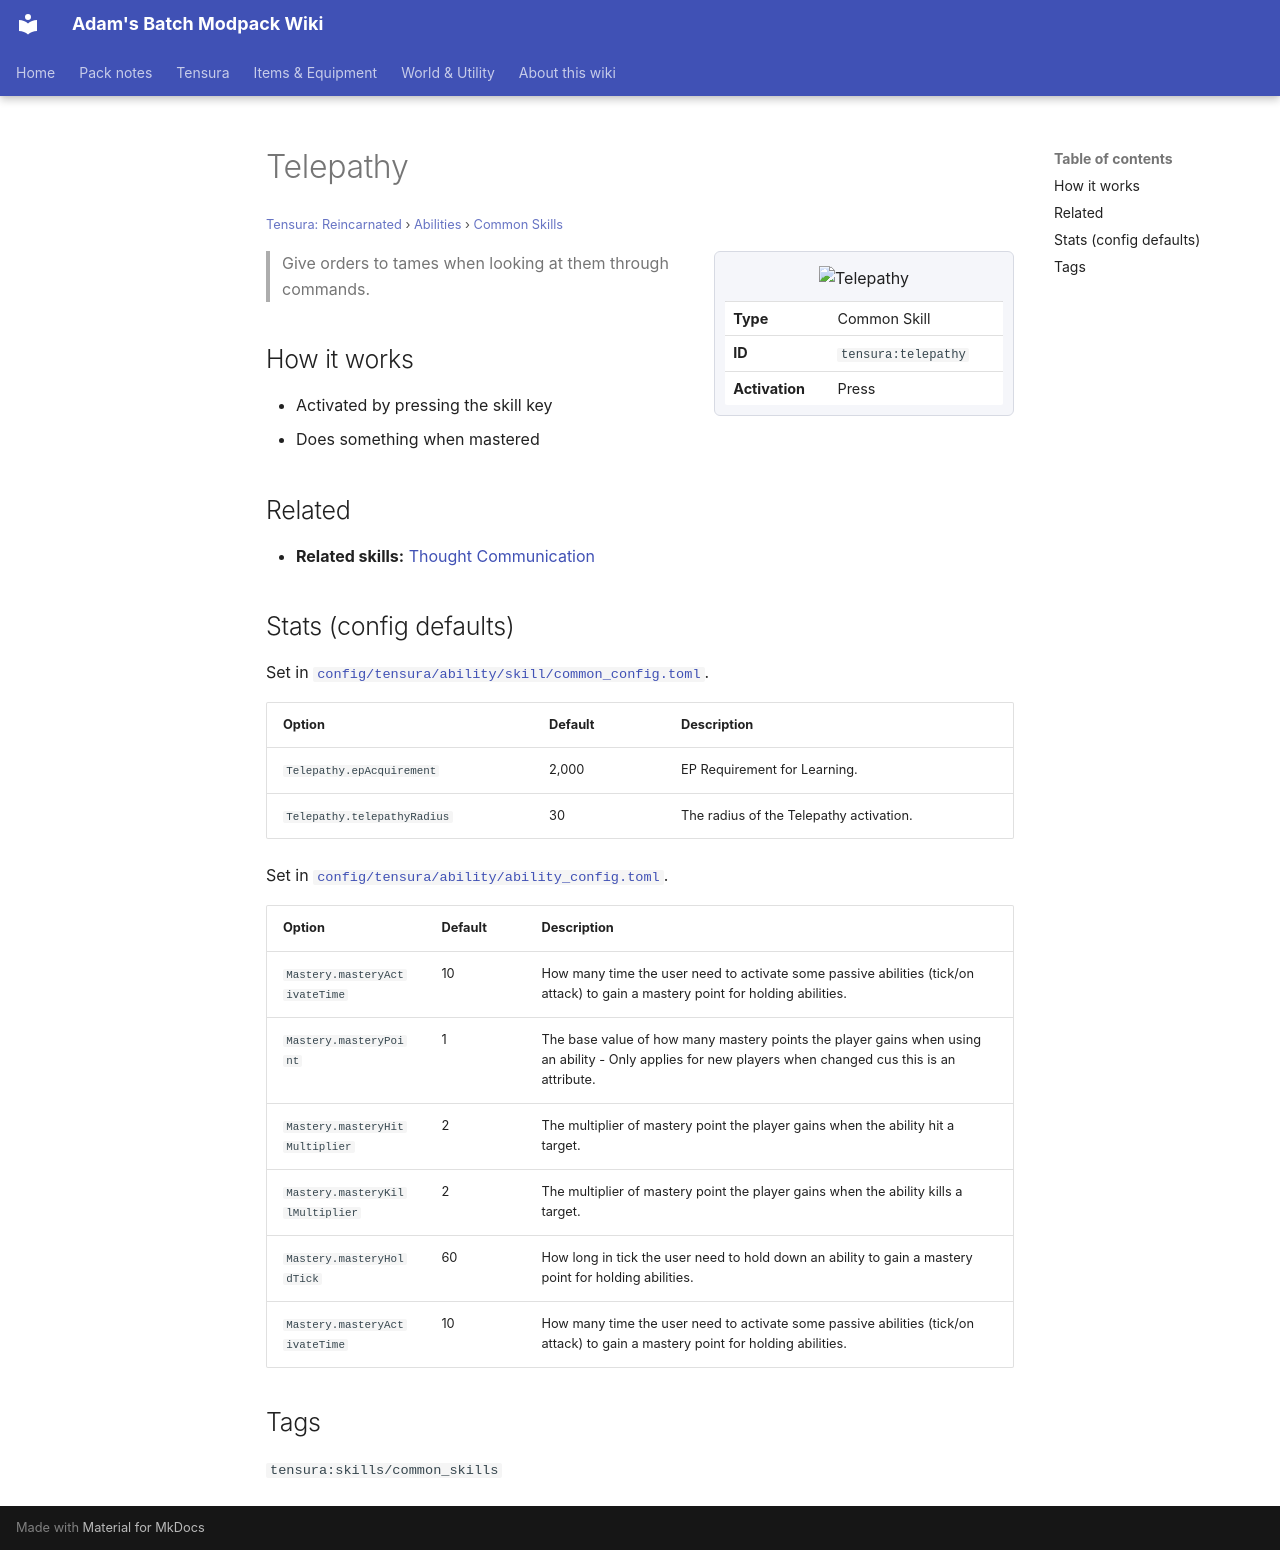

repository: Proteus-Nell/Adams-Batch-MC-Modpack-Wiki · page: tensura-reincarnated/abilities/common-skills/telepathy/index.html · generator: mkdocs

# Telepathy

<small>[Tensura: Reincarnated](../../index.md) &rsaquo; [Abilities](../index.md) &rsaquo; [Common Skills](index.md)</small>

<div class="infobox" markdown>

![Telepathy](../../../assets/icons/tensura/skill/telepathy.png)

| | |
|---|---|
| **Type** | Common Skill |
| **ID** | `tensura:telepathy` |
| **Activation** | Press |

</div>

> Give orders to tames when looking at them through commands.

## How it works

- Activated by pressing the skill key
- Does something when mastered

## Related

- **Related skills:** [Thought Communication](thought-communication.md)

## Stats (config defaults)

Set in [`config/tensura/ability/skill/common_config.toml`](../../configs/config-tensura-ability-skill-common-config.md).

| Option | Default | Description |
|---|---|---|
| `Telepathy.epAcquirement` | 2,000 | EP Requirement for Learning. |
| `Telepathy.telepathyRadius` | 30 | The radius of the Telepathy activation. |

Set in [`config/tensura/ability/ability_config.toml`](../../configs/config-tensura-ability-ability-config.md).

| Option | Default | Description |
|---|---|---|
| `Mastery.masteryActivateTime` | 10 | How many time the user need to activate some passive abilities (tick/on attack) to gain a mastery point for holding abilities. |
| `Mastery.masteryPoint` | 1 | The base value of how many mastery points the player gains when using an ability - Only applies for new players when changed cus this is an attribute. |
| `Mastery.masteryHitMultiplier` | 2 | The multiplier of mastery point the player gains when the ability hit a target. |
| `Mastery.masteryKillMultiplier` | 2 | The multiplier of mastery point the player gains when the ability kills a target. |
| `Mastery.masteryHoldTick` | 60 | How long in tick the user need to hold down an ability to gain a mastery point for holding abilities. |
| `Mastery.masteryActivateTime` | 10 | How many time the user need to activate some passive abilities (tick/on attack) to gain a mastery point for holding abilities. |

## Tags

`tensura:skills/common_skills`
